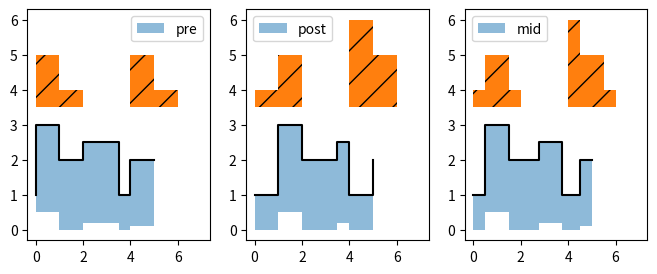

Python code for this plot:
# Written by calculate-plot 0.1.0: this script draws the same figure with Matplotlib 3.11.2.
import locale

import matplotlib.pyplot as plt

# Text is shaped for the language of the locale: this is the one the figure was made with.
try:
    locale.setlocale(locale.LC_CTYPE, "C.UTF-8")
except locale.Error:
    locale.setlocale(locale.LC_CTYPE, "C")

fig, axs = plt.subplots(1, 3, figsize=(8.0, 3.0))
axs[0].fill_between([0, 1, 2, 3.5, 4, 5], [1, 3, 2, 2.5, 1, 2], [0, 0.5, 0, 0.2, 0, 0.1], step='pre', alpha=0.5, label='pre')
axs[0].fill_between([0, 1, 2, float('nan'), 4, 5, 6], [4, 5, 4, 5, 6, 5, 4], step='pre', y2=3.5, hatch='/')
axs[0].fill_between([7], [2], step='pre')
axs[0].plot([0, 1, 2, 3.5, 4, 5], [1, 3, 2, 2.5, 1, 2], drawstyle='steps-pre', color='k')
axs[0].legend()
axs[1].fill_between([0, 1, 2, 3.5, 4, 5], [1, 3, 2, 2.5, 1, 2], [0, 0.5, 0, 0.2, 0, 0.1], step='post', alpha=0.5, label='post')
axs[1].fill_between([0, 1, 2, float('nan'), 4, 5, 6], [4, 5, 4, 5, 6, 5, 4], step='post', y2=3.5, hatch='/')
axs[1].fill_between([7], [2], step='post')
axs[1].plot([0, 1, 2, 3.5, 4, 5], [1, 3, 2, 2.5, 1, 2], drawstyle='steps-post', color='k')
axs[1].legend()
axs[2].fill_between([0, 1, 2, 3.5, 4, 5], [1, 3, 2, 2.5, 1, 2], [0, 0.5, 0, 0.2, 0, 0.1], step='mid', alpha=0.5, label='mid')
axs[2].fill_between([0, 1, 2, float('nan'), 4, 5, 6], [4, 5, 4, 5, 6, 5, 4], step='mid', y2=3.5, hatch='/')
axs[2].fill_between([7], [2], step='mid')
axs[2].plot([0, 1, 2, 3.5, 4, 5], [1, 3, 2, 2.5, 1, 2], drawstyle='steps-mid', color='k')
axs[2].legend()

if __name__ == "__main__":
    plt.show()
